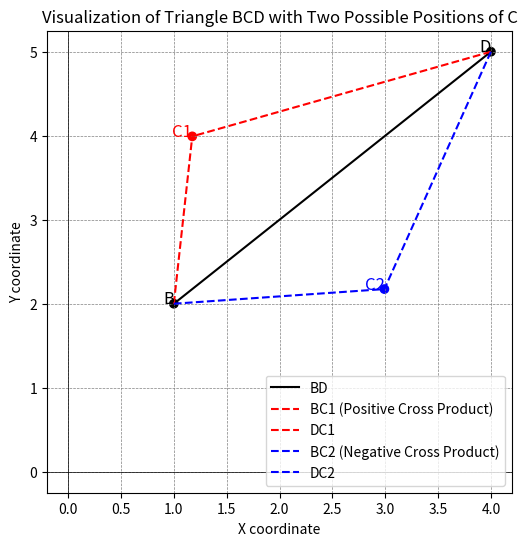

Recreate this plot in Python.
import numpy as np
import matplotlib.pyplot as plt

import numpy as np
import matplotlib.pyplot as plt

# 已知点和边长 / Given points and lengths
B = np.array([1, 2])
D = np.array([4, 5])
BC = 2
CD = 3

def calculate_C_Position(B, D, BC, CD):
    """
    计算三角形BCD中两个可能的C点的坐标，并根据叉乘结果选择一个。
    Calculate the coordinates of the two possible C points in triangle BCD
    and select one based on the cross product result.
    """

    # 计算向量 BD / Calculate vector BD
    BD_vector = D - B
    BD_length = np.linalg.norm(BD_vector)
    BD_unit_vector = BD_vector / BD_length

    # 计算垂直于 BD 的法向量 / Calculate the normal vector perpendicular to BD
    normal_vector_toBD = np.array([-BD_unit_vector[1], BD_unit_vector[0]])

    # 三角形的边长 / Triangle side lengths
    a = BC
    b = CD
    c = BD_length

    # 使用海伦公式计算三角形的面积，然后用面积公式计算高度 h
    # Use Heron's formula to calculate the area of the triangle, 
    # then use the area to calculate the height h
    s = (a + b + c) / 2
    area = np.sqrt(s * (s - a) * (s - b) * (s - c))
    h = 2 * area / c

    # 计算从点 C 到 BD 的距离（沿着 BD 方向的投影长度）
    # Calculate the distance from point C to BD (the projection length along BD direction)
    projection_length = np.sqrt(BC ** 2 - h ** 2)

    # 计算两个可能的 C 点位置 / Calculate the two possible positions of point C
    C1 = B + projection_length * BD_unit_vector + h * normal_vector_toBD
    C2 = B + projection_length * BD_unit_vector - h * normal_vector_toBD

    # 选择 C1 和 C2 之间的正确点 / Choose the correct point between C1 and C2
    BC1_vector = C1 - B
    cross_product_1 = BD_vector[0] * BC1_vector[1] - BD_vector[1] * BC1_vector[0]

    # 根据叉乘的结果选择正确的 C 点 / Select the correct C point based on the result of the cross product
    if cross_product_1 > 0:
        C_positive, C_negative = C1, C2
    else:
        C_positive, C_negative = C2, C1

    # 返回结果，确保 C1 始终为正 / Return the result, ensuring C1 is always positive
    return C_positive, C_negative

# 计算两个可能的C点 / Calculate the two possible C points
C1, C2 = calculate_C_Position(B, D, BC, CD)

# 可视化三角形 BCD 和两个可能的 C 点
# Visualize triangle BCD and the two possible C points
plt.figure(figsize=(6, 6))
plt.plot([B[0], D[0]], [B[1], D[1]], 'k-', label='BD')
plt.plot([B[0], C1[0]], [B[1], C1[1]], 'r--', label='BC1 (Positive Cross Product)')
plt.plot([D[0], C1[0]], [D[1], C1[1]], 'r--', label='DC1')

plt.plot([B[0], C2[0]], [B[1], C2[1]], 'b--', label='BC2 (Negative Cross Product)')
plt.plot([D[0], C2[0]], [D[1], C2[1]], 'b--', label='DC2')

# 标记点 B, D, C1 和 C2 / Mark points B, D, C1, and C2
plt.scatter([B[0], D[0], C1[0], C2[0]], [B[1], D[1], C1[1], C2[1]], color=['black', 'black', 'red', 'blue'])
plt.text(B[0], B[1], 'B', fontsize=12, ha='right')
plt.text(D[0], D[1], 'D', fontsize=12, ha='right')
plt.text(C1[0], C1[1], 'C1', fontsize=12, ha='right', color='red')
plt.text(C2[0], C2[1], 'C2', fontsize=12, ha='right', color='blue')

plt.title('Visualization of Triangle BCD with Two Possible Positions of C')
plt.xlabel('X coordinate')
plt.ylabel('Y coordinate')
plt.axhline(0, color='black',linewidth=0.5)
plt.axvline(0, color='black',linewidth=0.5)
plt.grid(color = 'gray', linestyle = '--', linewidth = 0.5)
plt.legend()
plt.show()